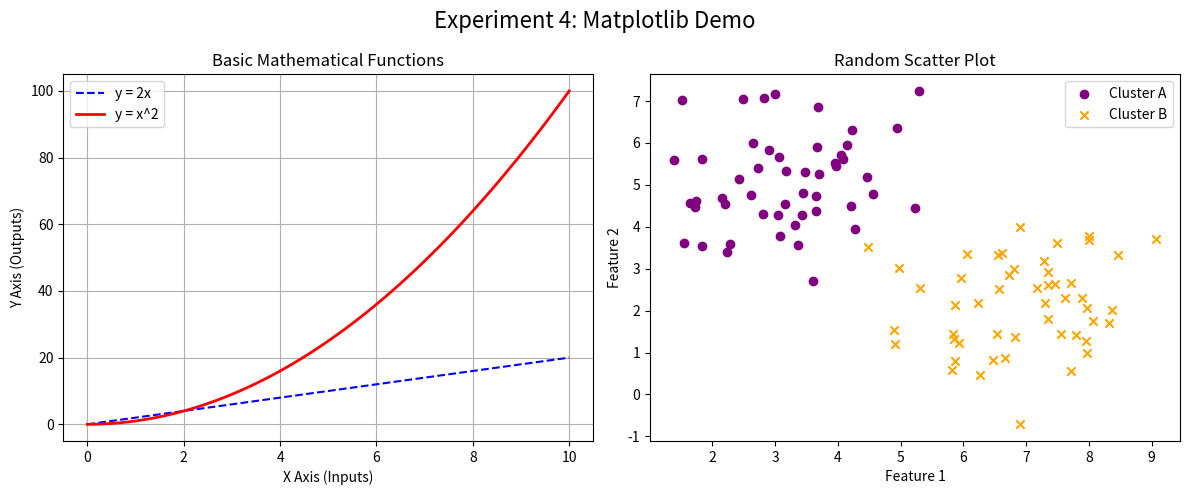

Reproduce this figure in Python.
import matplotlib.pyplot as plt
import numpy as np

# Experiment 4: Introduction to Matplotlib Visualizations
# Aim: To learn how to construct basic plots, subplots, and labels in python.

# 1. Prepare some mock data arrays
x = np.linspace(0, 10, 100)
y1 = x * 2           # Linear relationship
y2 = x ** 2          # Quadratic relationship

print("--- Generating Matplotlib Visualizations ---")
print("Check your taskbar for the popped-up window to view the graph!")

# 2. Build a figure with two side-by-side subplots (1 row, 2 columns)
fig, (ax1, ax2) = plt.subplots(1, 2, figsize=(12, 5))

# --- Plot 1: Standard Line Plots ---
ax1.plot(x, y1, label='y = 2x', color='blue', linestyle='--')
ax1.plot(x, y2, label='y = x^2', color='red', linewidth=2)

ax1.set_title('Basic Mathematical Functions')
ax1.set_xlabel('X Axis (Inputs)')
ax1.set_ylabel('Y Axis (Outputs)')
ax1.legend()
ax1.grid(True)

# --- Plot 2: Scatter Plot ---
# Generating fake data for two distinct clusters
cluster_1_x = np.random.normal(3, 1, 50)
cluster_1_y = np.random.normal(5, 1, 50)

cluster_2_x = np.random.normal(7, 1, 50)
cluster_2_y = np.random.normal(2, 1, 50)

ax2.scatter(cluster_1_x, cluster_1_y, color='purple', marker='o', label='Cluster A')
ax2.scatter(cluster_2_x, cluster_2_y, color='orange', marker='x', label='Cluster B')

ax2.set_title('Random Scatter Plot')
ax2.set_xlabel('Feature 1')
ax2.set_ylabel('Feature 2')
ax2.legend()

# 3. Add a main title over both subplots and display
plt.suptitle('Experiment 4: Matplotlib Demo', fontsize=16)
plt.tight_layout()
plt.show()
